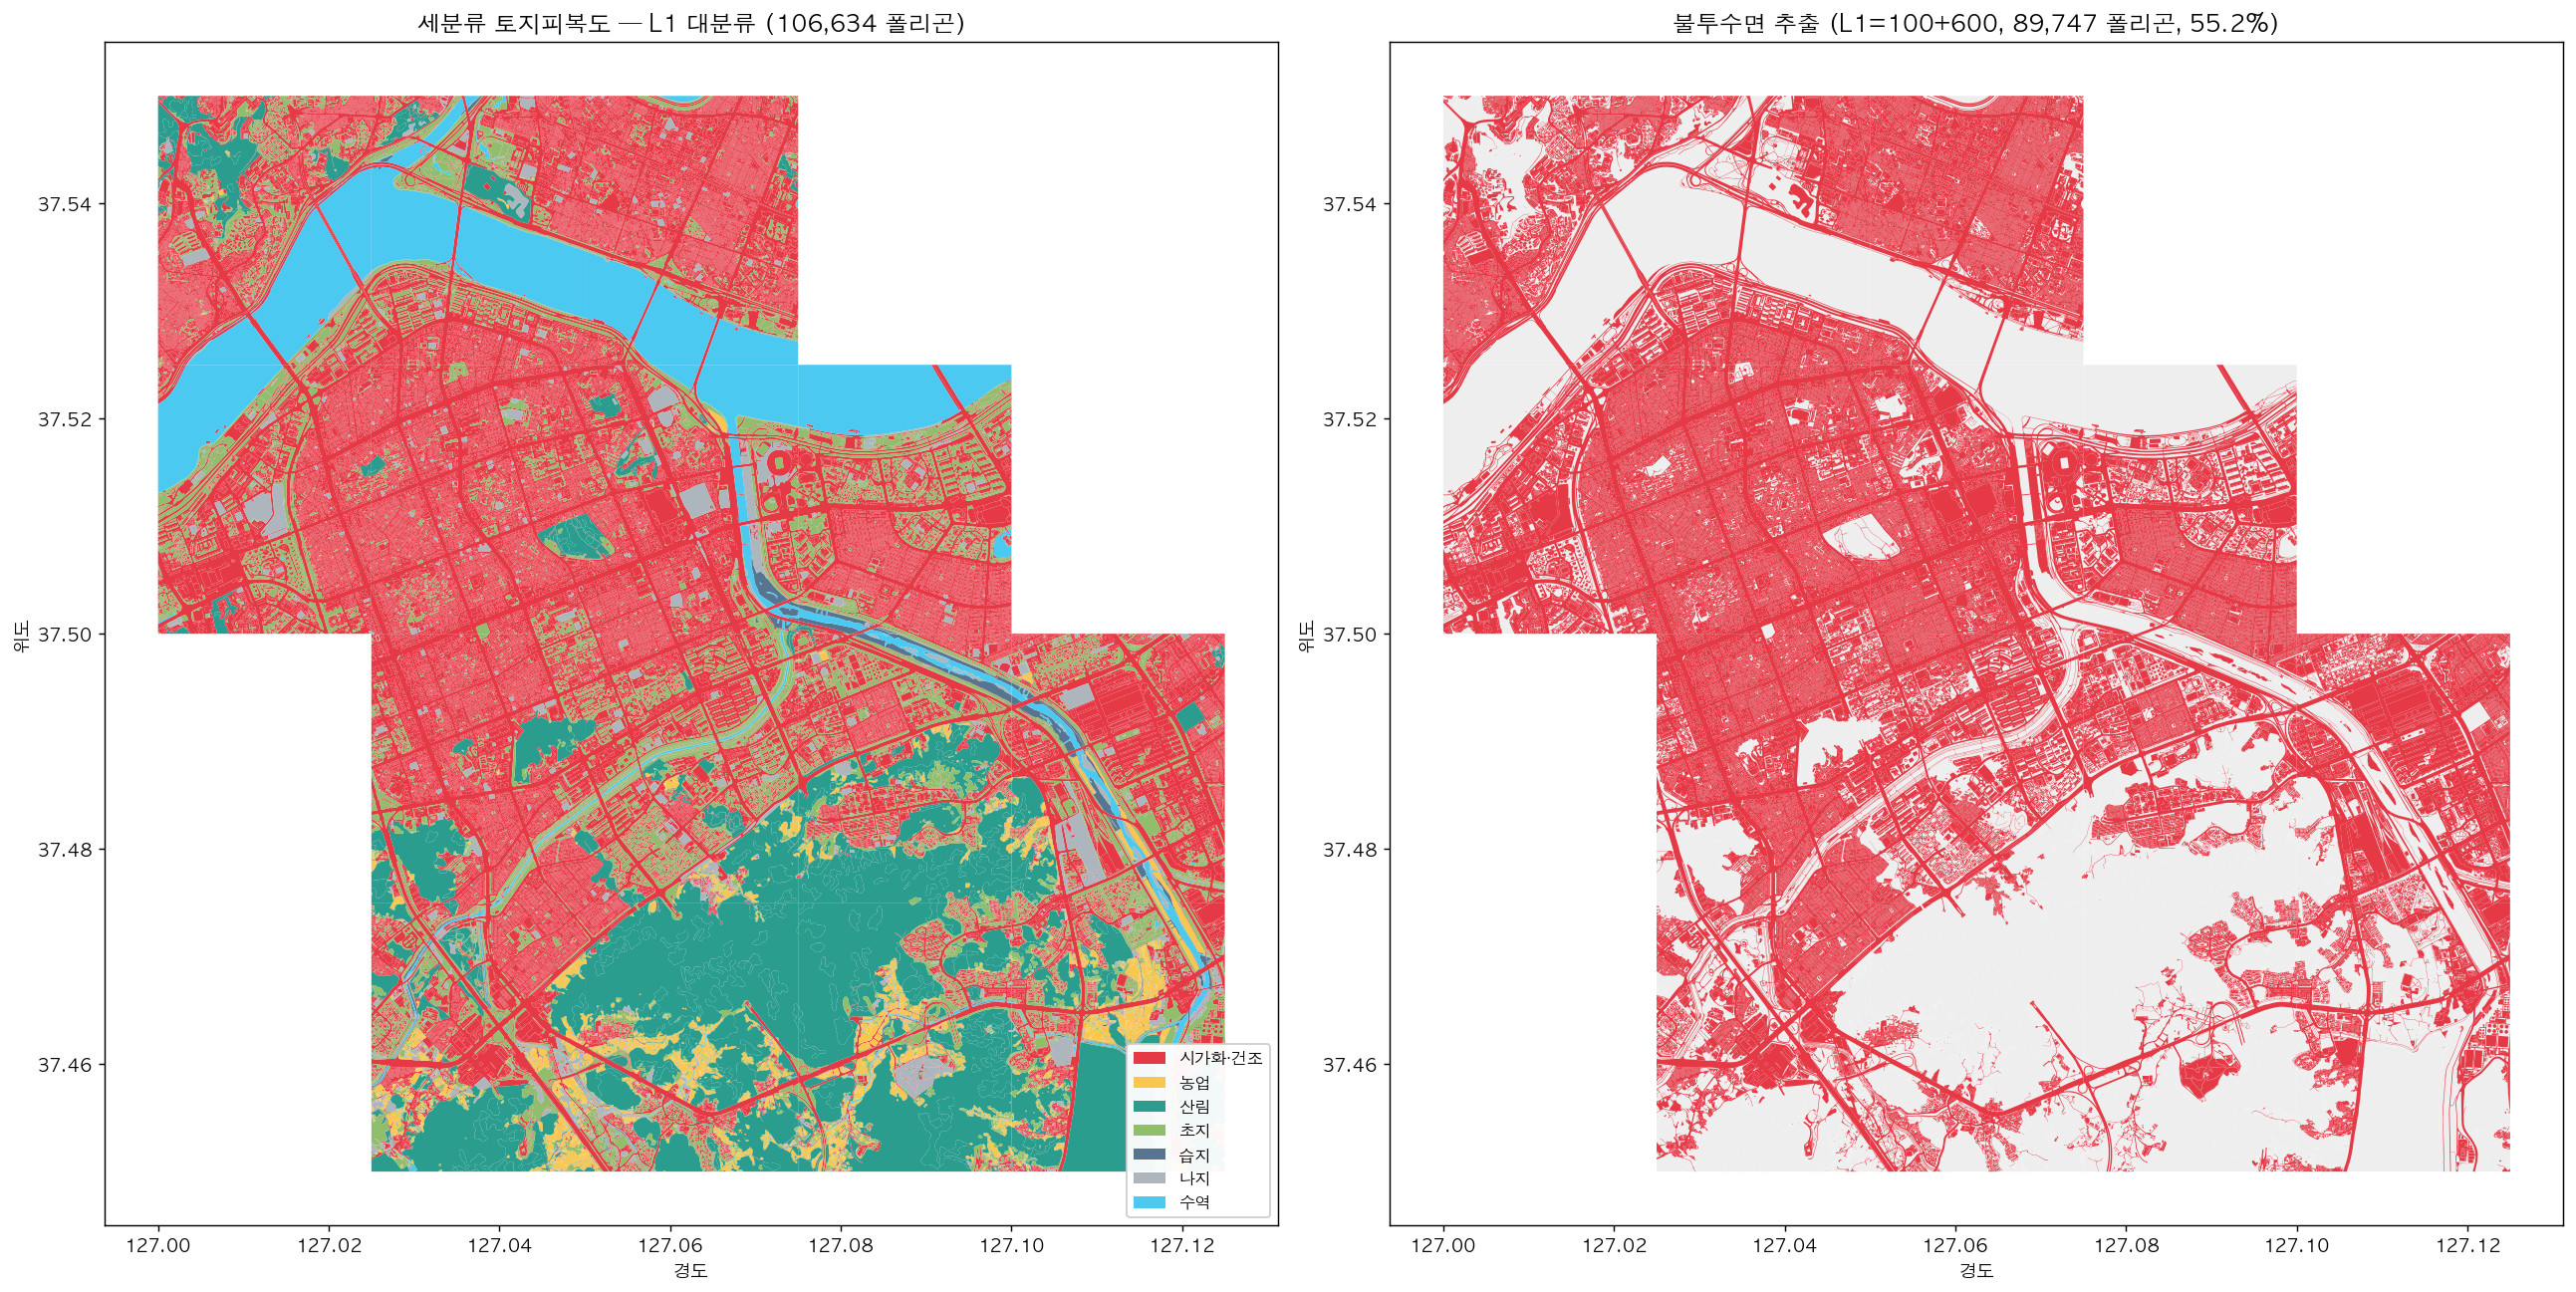

This figure's Python source:
"""세분류 토지피복도 시각화 + 불투수면 비율 계산"""
import geopandas as gpd
import matplotlib.pyplot as plt
import matplotlib as mpl

mpl.rcParams["font.family"] = "AppleGothic"
mpl.rcParams["axes.unicode_minus"] = False

lc = gpd.read_file("landcover_merged.geojson")
print(f"폴리곤 {len(lc):,}개, bbox={lc.total_bounds}")

# L1 색상 (환경부 표준)
L1_COLOR = {
    "100": "#e63946",  # 시가화·건조 = 빨강
    "200": "#f9c74f",  # 농업 = 노랑
    "300": "#2a9d8f",  # 산림 = 진녹
    "400": "#90be6d",  # 초지 = 연녹
    "500": "#577590",  # 습지
    "600": "#adb5bd",  # 나지 = 회색
    "700": "#4cc9f0",  # 수역 = 파랑
}
L1_NAME = {
    "100": "시가화·건조", "200": "농업", "300": "산림", "400": "초지",
    "500": "습지", "600": "나지", "700": "수역",
}

lc["L1_CODE_str"] = lc["L1_CODE"].astype(str)
lc["color"] = lc["L1_CODE_str"].map(L1_COLOR).fillna("#cccccc")

# 불투수면 마스크 (L1=100 시가화 또는 L1=600 나지의 일부)
lc["impervious"] = lc["L1_CODE_str"].isin(["100", "600"])

# 면적 계산 (m² → 투영좌표계가 ITRF2000 TM이라 미터 단위)
lc_metric = lc.to_crs("EPSG:5179")
lc["area_m2"] = lc_metric.geometry.area
total_area = lc["area_m2"].sum()
imperv_area = lc[lc["impervious"]]["area_m2"].sum()
print(f"\n전체 면적: {total_area/1e6:.2f} km²")
print(f"불투수면(L1=100+600): {imperv_area/1e6:.2f} km² ({imperv_area/total_area*100:.1f}%)")

# 시각화
fig, axes = plt.subplots(1, 2, figsize=(20, 10))

# 좌: L1 분류 색칠
ax = axes[0]
lc.plot(ax=ax, color=lc["color"], edgecolor="none")
ax.set_title(f"세분류 토지피복도 — L1 대분류 ({len(lc):,} 폴리곤)", fontsize=13)
# 범례
from matplotlib.patches import Patch
patches = [Patch(facecolor=c, label=L1_NAME[k]) for k, c in L1_COLOR.items()]
ax.legend(handles=patches, loc="lower right", fontsize=9, framealpha=0.95)
ax.set_xlabel("경도"); ax.set_ylabel("위도")

# 우: 불투수면만
ax = axes[1]
lc.plot(ax=ax, color="#eeeeee", edgecolor="none")
lc[lc["impervious"]].plot(ax=ax, color="#e63946", edgecolor="none")
ax.set_title(f"불투수면 추출 (L1=100+600, {lc['impervious'].sum():,} 폴리곤, {imperv_area/total_area*100:.1f}%)",
              fontsize=13)
ax.set_xlabel("경도"); ax.set_ylabel("위도")

plt.tight_layout()
plt.savefig("landcover_viz.png", dpi=130, bbox_inches="tight")
print("Saved: landcover_viz.png")
